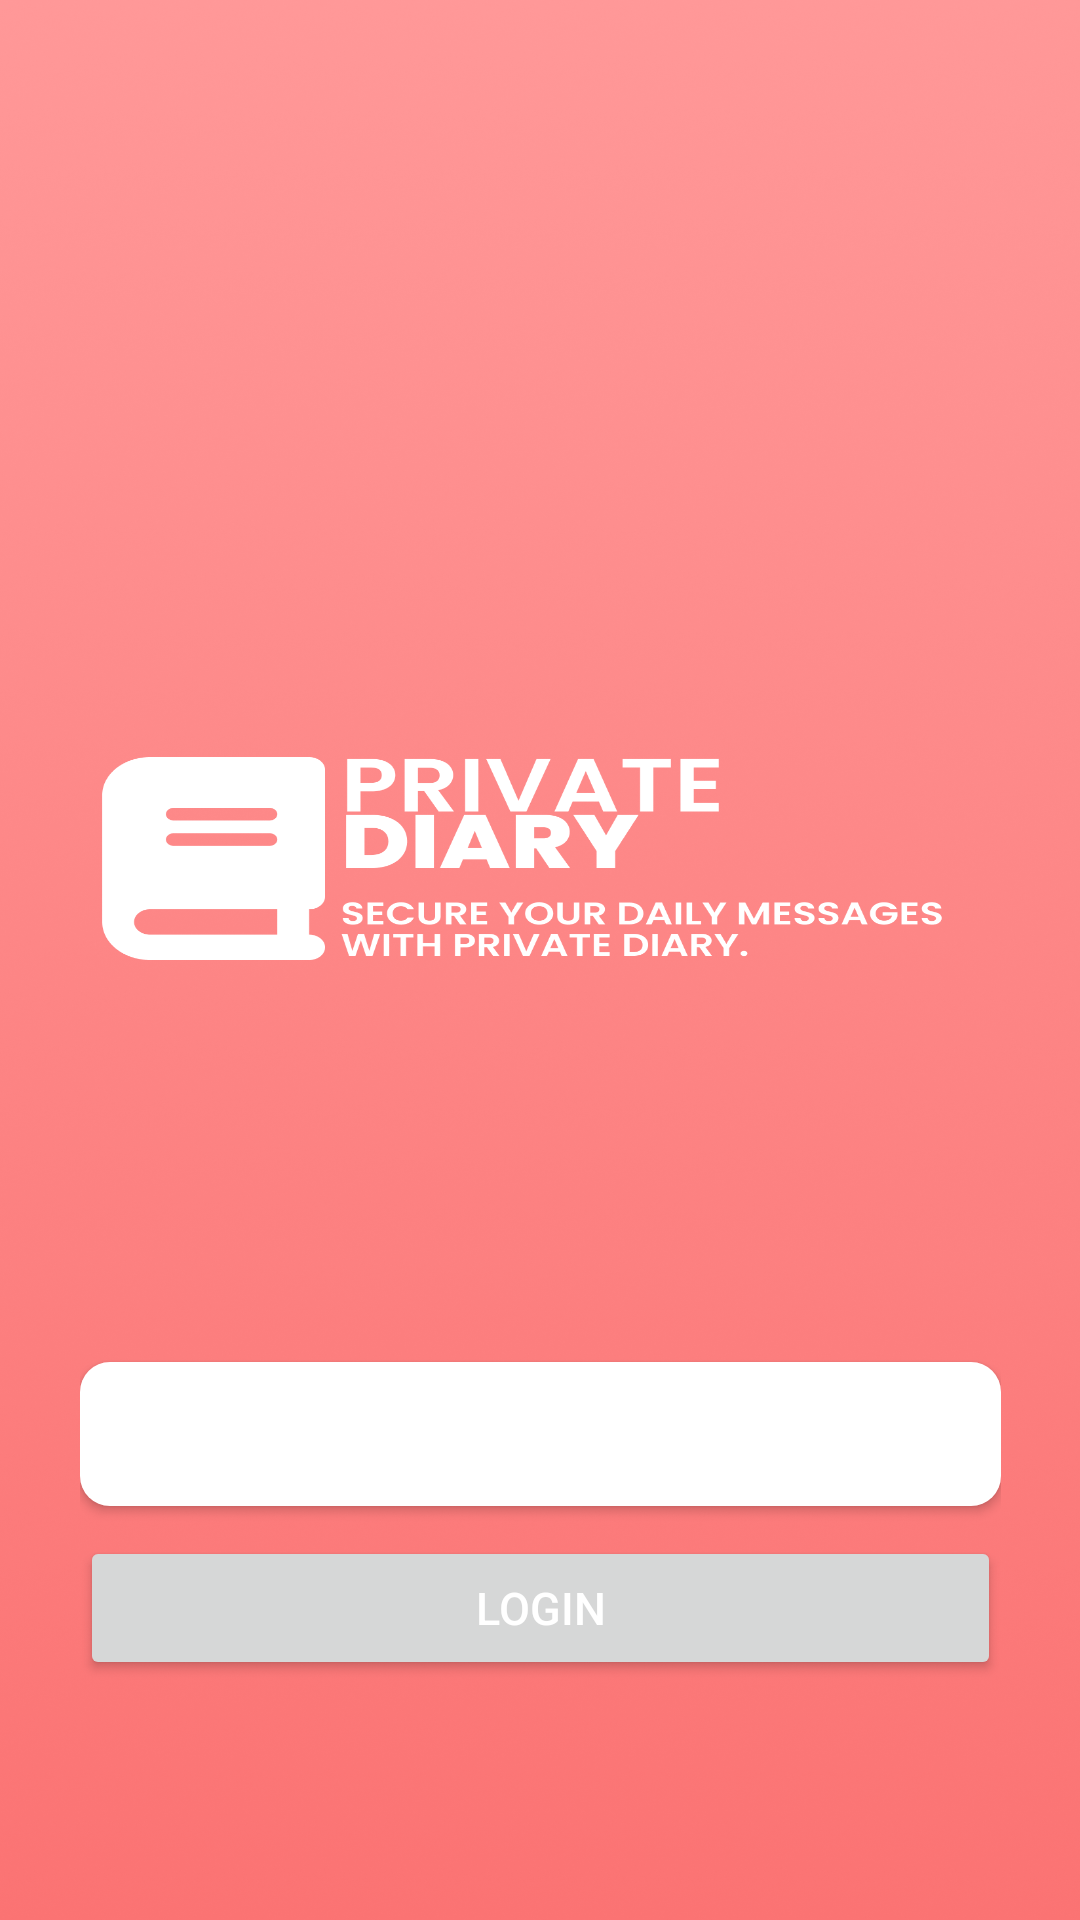

The Android layout XML behind this screen, and the referenced resources:
<!-- AndroidManifest.xml: application theme Theme.PrivateDiary -->
<!-- res/layout/activity_choose.xml -->
<androidx.constraintlayout.widget.ConstraintLayout xmlns:android="http://schemas.android.com/apk/res/android"
    xmlns:app="http://schemas.android.com/apk/res-auto"
    xmlns:tools="http://schemas.android.com/tools"
    android:id="@+id/main"
    android:layout_width="match_parent"
    android:layout_height="match_parent"
    android:background="@drawable/mainbg"
    tools:context=".MainActivity">


    <LinearLayout
        android:layout_width="307dp"
        android:layout_height="196dp"
        android:orientation="vertical"
        app:layout_constraintBottom_toBottomOf="parent"
        app:layout_constraintStart_toStartOf="parent"
        app:layout_constraintEnd_toEndOf="parent">

        <Button
            android:id="@+id/signupbutton"
            android:layout_width="match_parent"
            android:layout_height="wrap_content"
            android:layout_marginTop="10dp"
            android:text="Sign up"
            android:background="@drawable/white_button"
            android:textColor="#FFFFFFFF"
            android:textSize="15sp" />

        <Button
            android:id="@+id/loginbutton"
            android:layout_width="match_parent"
            android:layout_height="wrap_content"
            android:layout_marginTop="10dp"
            android:text="Login"
            android:textColor="#FFFFFFFF"
            android:textSize="15sp" />
    </LinearLayout>

</androidx.constraintlayout.widget.ConstraintLayout>
<!-- resources referenced by this layout -->
<resources>
  <!-- drawable mainbg: png bitmap (drawable, 943379 bytes) -->
  <!-- drawable white_button (drawable) -->
  <?xml version="1.0" encoding="utf-8"?>
  
  <selector xmlns:android="http://schemas.android.com/apk/res/android">
      <item>
          <shape android:shape="rectangle">
              <solid android:color="@color/white" />
              <corners android:radius="10dp"/>
  
          </shape>
      </item>
  </selector>
  <style name="Theme.PrivateDiary" parent="Base.Theme.PrivateDiary" />
  <color name="white">#FFFFFFFF</color>
  <style name="Base.Theme.PrivateDiary" parent="Theme.Material3.DayNight.NoActionBar">
          
          <item name="colorPrimary">@color/my_primary</item>
          <item name="colorPrimaryVariant">@color/my_primary</item>
          <item name="android:statusBarColor" tools:targetApi="l">@color/my_primary </item>
      </style>
  <color name="my_primary">#FF5454 </color>
</resources>
